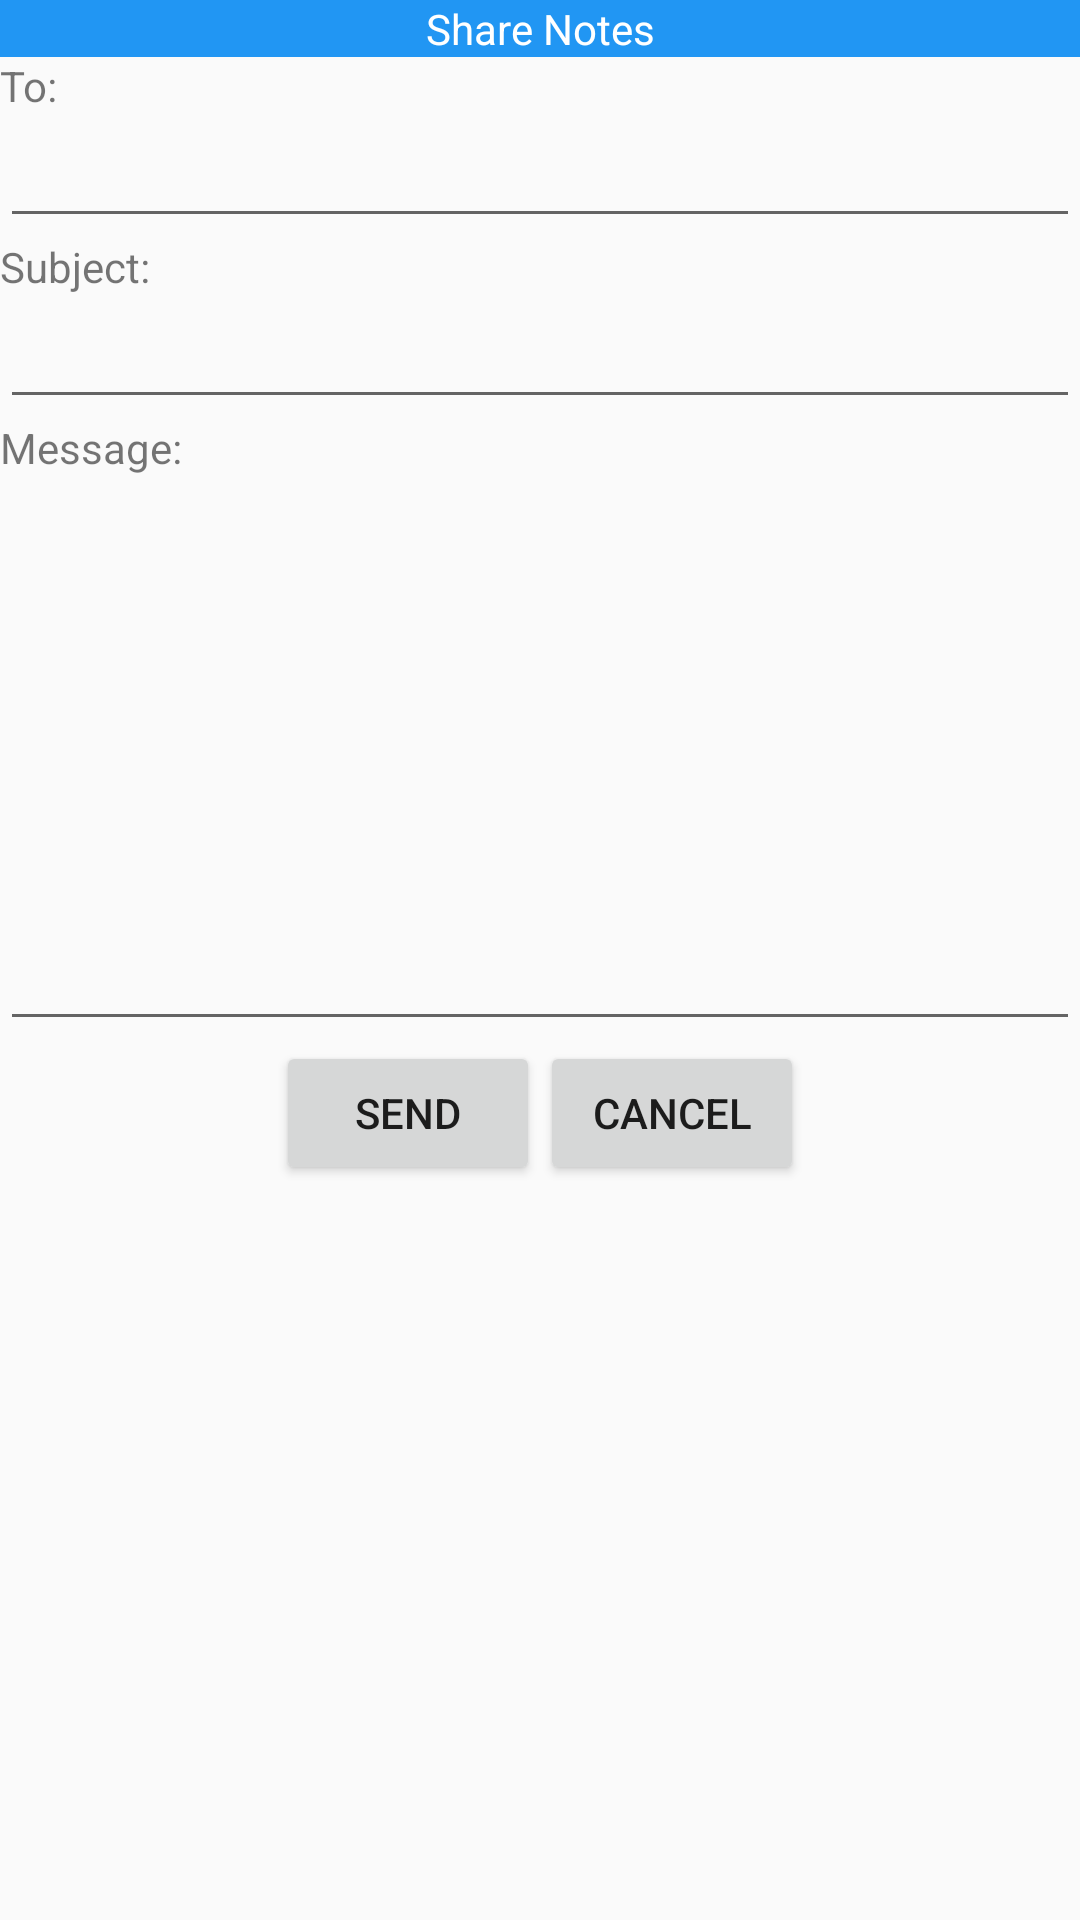

Reconstruct the res/layout file that produces this screen, plus the resources it refers to.
<!-- AndroidManifest.xml: application theme AppTheme -->
<!-- res/layout/share.xml -->
<?xml version="1.0" encoding="utf-8"?>
<ScrollView xmlns:android="http://schemas.android.com/apk/res/android"
    android:layout_width="match_parent"
    android:layout_height="match_parent"
    android:orientation = "vertical">

    <LinearLayout
        android:layout_width="match_parent"
        android:layout_height="match_parent"
        android:orientation = "vertical">

        <TextView
            android:layout_width="match_parent"
            android:layout_height="wrap_content"
            android:background="@color/colorHeaders"
            android:text="Share Notes"
            android:gravity="center_horizontal"
            android:textColor="@color/colorTextOnBlue"/>

        <TextView
            android:layout_width="match_parent"
            android:layout_height="wrap_content"
            android:text="To: "/>

        <EditText
            android:id="@+id/to_edit"
            android:layout_width="match_parent"
            android:layout_height="wrap_content" />

        <TextView
            android:layout_width="match_parent"
            android:layout_height="wrap_content"
            android:text="Subject: "/>

        <EditText
            android:id="@+id/subject_edit"
            android:layout_width="match_parent"
            android:layout_height="wrap_content" />

        <TextView
            android:layout_width="match_parent"
            android:layout_height="wrap_content"
            android:text="Message: "/>

        <EditText
            android:id="@+id/message_edit"
            android:layout_width="match_parent"
            android:layout_height="wrap_content"
            android:inputType="textMultiLine|textCapSentences"
            android:lines="8"
            android:gravity="start|top"/>

        <LinearLayout
            android:layout_width="match_parent"
            android:layout_height="wrap_content"
            android:orientation="horizontal"
            android:gravity="center_horizontal">

            <Button
                android:id="@+id/send_btn"
                android:layout_width="wrap_content"
                android:layout_height="wrap_content"
                android:text="@string/send"/>

            <Button
                android:id="@+id/send_cancel_btn"
                android:layout_width="wrap_content"
                android:layout_height="wrap_content"
                android:text="@string/cancel_btn"/>

        </LinearLayout>

    </LinearLayout>

</ScrollView>
<!-- resources referenced by this layout -->
<resources>
  <color name="colorHeaders">#2196F3</color>
  <color name="colorTextOnBlue">#FFFFFF</color>
  <string name="cancel_btn">Cancel</string>
  <string name="send">Send</string>
  <style name="AppTheme" parent="Theme.AppCompat.Light.NoActionBar" />
</resources>
